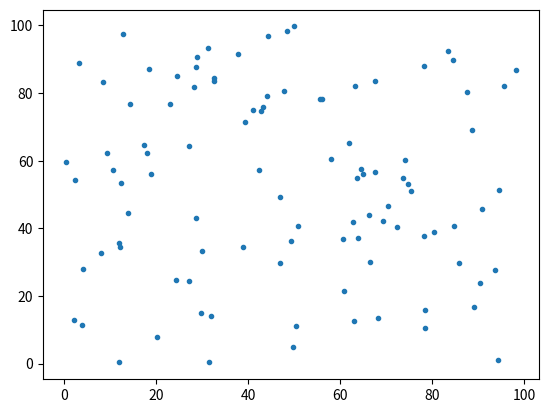

Recreate this plot in Python.
import numpy as np
import matplotlib.pyplot as plt

N = 100 # Number of points
scaling = 100 # Maximum
d = 10 # Grouping Distance

point_cloud = np.random.rand(N,2)*scaling

temp = np.transpose(np.arange(0,N))
point_cloud = np.column_stack((point_cloud,temp))

max_x = int(np.max(point_cloud[:,0])//(2*d)+1)
max_y = int(np.max(point_cloud[:,1])//(2*d)+1)

divided_space = np.empty((max_x,max_y), dtype=object)

# Group points with (2d)^2
for i in range(0,N):
    x = int(point_cloud[i,0]//(2*d))
    y = int(point_cloud[i,1]//(2*d))
    if divided_space[x,y] is None:
        divided_space[x,y] = [i]
    else:
        divided_space[x,y] = np.append(divided_space[x,y],i)

print(divided_space)

def is_close(a,b,point_cloud,d):
    distance = np.sqrt((point_cloud[a,0] - point_cloud[b,0])**2 + (point_cloud[a,1] - point_cloud[b,1])**2)
    if distance <= d:
        print('True')
        return True
    else:
        return False

# Group self-check
for i in range(0,max_x):
    for j in range(0,max_y):
        if divided_space[x,y] is None:
            pass
        else:
            s = len(divided_space[x,y])
            if s == 1:
                pass
            else:
                for a in range(0,s):
                    for b in range(a+1,s):
                        if is_close(a,b,point_cloud,d):
                            a_group = point_cloud[a,2]
                            b_group = point_cloud[b,2]
                            print(a_group,b_group)
                            for length in range(0,N):
                                if point_cloud[length,2] == b_group:
                                    print('found')
                                    point_cloud[length,2] = a_group

print(point_cloud)

plt.plot(point_cloud[:,0],point_cloud[:,1],'.')
plt.show()